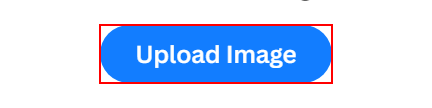
Workflow: Main

Step 1: click on the button

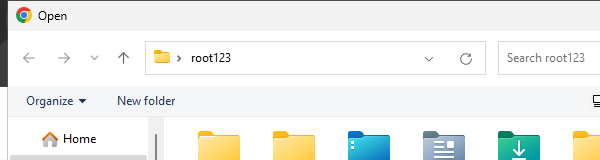
Step 2: Attach Window 'chrome.exe  Open' on the dialog in window 'Open' (chrome.exe)

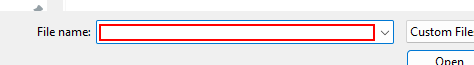
Step 3: type [photo.ToString] in window 'Open' (chrome.exe)

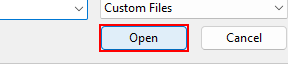
Step 4: click in window 'Open' (chrome.exe)

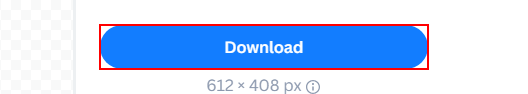
Step 5: click on the button 'Download'

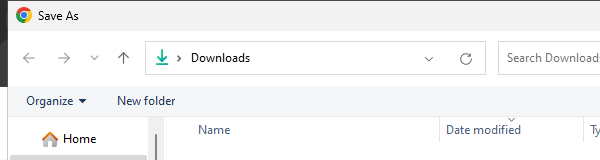
Step 6: Attaches Download Window on the dialog in window 'Save As' (chrome.exe)

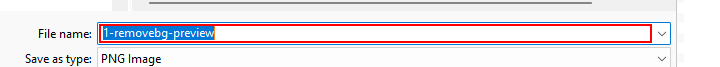
Step 7: type "[photo.ToString.Replace("Before","After")+ "[k(enter)]"]" in window 'Save As' (chrome.exe)

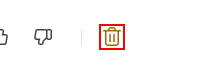
Step 8: click on the icon
